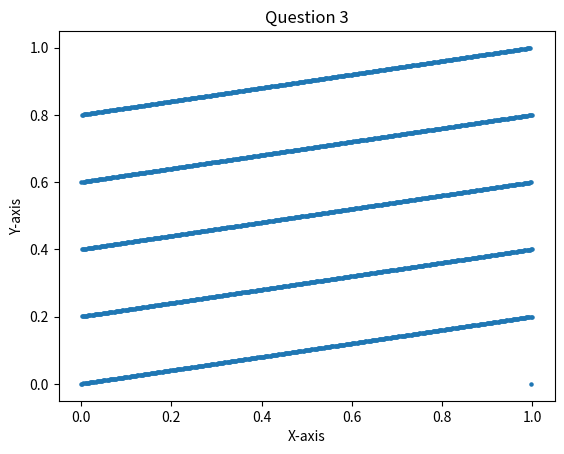

Write Python code to recreate this figure.
import matplotlib.pyplot as plt 

x_cor=[]
y_cor=[]
def print_table(a,b,m):
    x=100 #assuming x0=1 in this case. We also observe that the graph does not change pattern by varying x0.
    temp=x
    for y in range(0,m+1):
        temp1=temp
        temp=(temp1*a+b)%m
        x_cor.append(temp1/m)
        y_cor.append(temp/m)
        if(temp==x):
            break

a=1229
b=1
m=2048
print_table(a,b,m)
plt.scatter(x_cor,y_cor,s=5)
plt.xlabel('X-axis')
plt.ylabel('Y-axis')
plt.title('Question 3')
plt.show()
